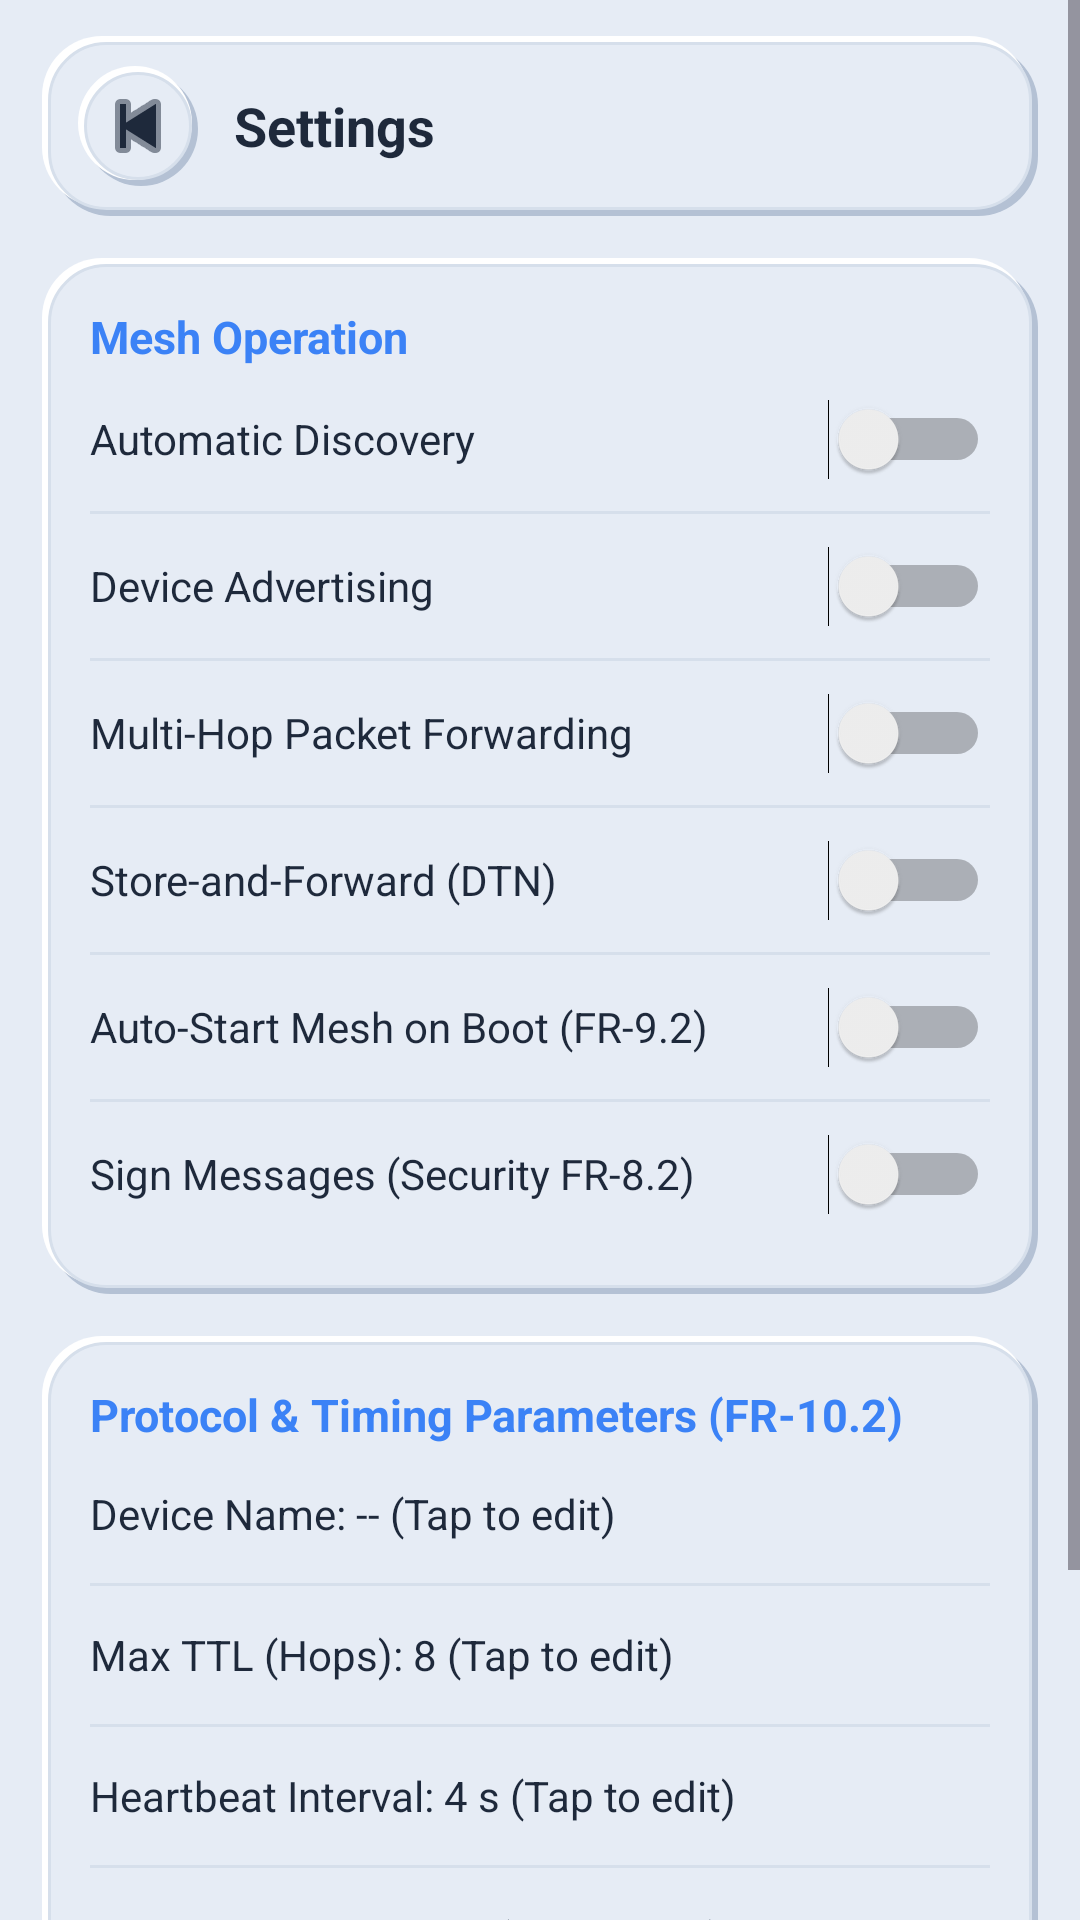

Write the Android layout XML for this screen, with the resource values it uses.
<!-- AndroidManifest.xml: application theme Theme.OMC -->
<!-- res/layout/activity_setting.xml -->
<?xml version="1.0" encoding="utf-8"?>
<ScrollView xmlns:android="http://schemas.android.com/apk/res/android"
    android:layout_width="match_parent"
    android:layout_height="match_parent"
    android:background="@color/neu_background">

    <LinearLayout
        android:layout_width="match_parent"
        android:layout_height="wrap_content"
        android:orientation="vertical"
        android:paddingBottom="28dp">

        
        <LinearLayout
            android:layout_width="match_parent"
            android:layout_height="wrap_content"
            android:orientation="horizontal"
            android:gravity="center_vertical"
            android:layout_marginStart="14dp"
            android:layout_marginEnd="14dp"
            android:layout_marginTop="12dp"
            android:layout_marginBottom="8dp"
            android:paddingStart="12dp"
            android:paddingTop="10dp"
            android:paddingEnd="16dp"
            android:paddingBottom="10dp"
            android:background="@drawable/bg_neu_card">

            <ImageButton
                android:id="@+id/backButton"
                android:layout_width="40dp"
                android:layout_height="40dp"
                android:background="@drawable/bg_neu_circle_btn"
                android:src="@android:drawable/ic_media_previous"
                android:tint="@color/neu_text_primary"
                android:contentDescription="Back" />

            <TextView
                android:layout_width="wrap_content"
                android:layout_height="wrap_content"
                android:layout_marginStart="12dp"
                android:text="Settings"
                android:textColor="@color/neu_text_primary"
                android:textSize="18sp"
                android:textStyle="bold" />

        </LinearLayout>

        
        <LinearLayout
            android:layout_width="match_parent"
            android:layout_height="wrap_content"
            android:layout_marginStart="14dp"
            android:layout_marginEnd="14dp"
            android:layout_marginTop="6dp"
            android:layout_marginBottom="10dp"
            android:padding="16dp"
            android:orientation="vertical"
            android:background="@drawable/bg_neu_card">

            <TextView
                android:layout_width="match_parent"
                android:layout_height="wrap_content"
                android:text="Mesh Operation"
                android:textColor="@color/neu_primary"
                android:textSize="15sp"
                android:textStyle="bold" />

            <Switch
                android:id="@+id/autoDiscoverySwitch"
                android:layout_width="match_parent"
                android:layout_height="48dp"
                android:text="Automatic Discovery"
                android:textColor="@color/neu_text_primary"
                android:textSize="14sp" />

            <View
                android:layout_width="match_parent"
                android:layout_height="1dp"
                android:background="@color/neu_border" />

            <Switch
                android:id="@+id/advertisingSwitch"
                android:layout_width="match_parent"
                android:layout_height="48dp"
                android:text="Device Advertising"
                android:textColor="@color/neu_text_primary"
                android:textSize="14sp" />

            <View
                android:layout_width="match_parent"
                android:layout_height="1dp"
                android:background="@color/neu_border" />

            <Switch
                android:id="@+id/forwardingSwitch"
                android:layout_width="match_parent"
                android:layout_height="48dp"
                android:text="Multi-Hop Packet Forwarding"
                android:textColor="@color/neu_text_primary"
                android:textSize="14sp" />

            <View
                android:layout_width="match_parent"
                android:layout_height="1dp"
                android:background="@color/neu_border" />

            <Switch
                android:id="@+id/storeForwardSwitch"
                android:layout_width="match_parent"
                android:layout_height="48dp"
                android:text="Store-and-Forward (DTN)"
                android:textColor="@color/neu_text_primary"
                android:textSize="14sp" />

            <View
                android:layout_width="match_parent"
                android:layout_height="1dp"
                android:background="@color/neu_border" />

            <Switch
                android:id="@+id/bootAutoStartSwitch"
                android:layout_width="match_parent"
                android:layout_height="48dp"
                android:text="Auto-Start Mesh on Boot (FR-9.2)"
                android:textColor="@color/neu_text_primary"
                android:textSize="14sp" />

            <View
                android:layout_width="match_parent"
                android:layout_height="1dp"
                android:background="@color/neu_border" />

            <Switch
                android:id="@+id/signMessagesSwitch"
                android:layout_width="match_parent"
                android:layout_height="48dp"
                android:text="Sign Messages (Security FR-8.2)"
                android:textColor="@color/neu_text_primary"
                android:textSize="14sp" />

        </LinearLayout>

        
        <LinearLayout
            android:layout_width="match_parent"
            android:layout_height="wrap_content"
            android:layout_marginStart="14dp"
            android:layout_marginEnd="14dp"
            android:layout_marginTop="4dp"
            android:layout_marginBottom="12dp"
            android:padding="16dp"
            android:orientation="vertical"
            android:background="@drawable/bg_neu_card">

            <TextView
                android:layout_width="match_parent"
                android:layout_height="wrap_content"
                android:text="Protocol &amp; Timing Parameters (FR-10.2)"
                android:textColor="@color/neu_primary"
                android:textSize="15sp"
                android:textStyle="bold" />

            <TextView
                android:id="@+id/deviceNameText"
                android:layout_width="match_parent"
                android:layout_height="46dp"
                android:gravity="center_vertical"
                android:background="?android:attr/selectableItemBackground"
                android:text="Device Name: -- (Tap to edit)"
                android:textColor="@color/neu_text_primary"
                android:textSize="14sp" />

            <View
                android:layout_width="match_parent"
                android:layout_height="1dp"
                android:background="@color/neu_border" />

            <TextView
                android:id="@+id/ttlSettingText"
                android:layout_width="match_parent"
                android:layout_height="46dp"
                android:gravity="center_vertical"
                android:background="?android:attr/selectableItemBackground"
                android:text="Max TTL (Hops): 8 (Tap to edit)"
                android:textColor="@color/neu_text_primary"
                android:textSize="14sp" />

            <View
                android:layout_width="match_parent"
                android:layout_height="1dp"
                android:background="@color/neu_border" />

            <TextView
                android:id="@+id/heartbeatSettingText"
                android:layout_width="match_parent"
                android:layout_height="46dp"
                android:gravity="center_vertical"
                android:background="?android:attr/selectableItemBackground"
                android:text="Heartbeat Interval: 4 s (Tap to edit)"
                android:textColor="@color/neu_text_primary"
                android:textSize="14sp" />

            <View
                android:layout_width="match_parent"
                android:layout_height="1dp"
                android:background="@color/neu_border" />

            <TextView
                android:id="@+id/expirySettingText"
                android:layout_width="match_parent"
                android:layout_height="46dp"
                android:gravity="center_vertical"
                android:background="?android:attr/selectableItemBackground"
                android:text="Message Expiry: 24 h (Tap to edit)"
                android:textColor="@color/neu_text_primary"
                android:textSize="14sp" />

        </LinearLayout>

        
        <Button
            android:id="@+id/resetSettingsButton"
            android:layout_width="match_parent"
            android:layout_height="50dp"
            android:layout_marginStart="14dp"
            android:layout_marginEnd="14dp"
            android:layout_marginTop="8dp"
            android:background="@drawable/bg_neu_button_danger"
            android:text="Reset to Defaults"
            android:textColor="#FFFFFF"
            android:textSize="14sp"
            android:textStyle="bold" />

    </LinearLayout>

</ScrollView>
<!-- resources referenced by this layout -->
<resources>
  <color name="neu_background">#E6ECF5</color>
  <color name="neu_border">#D6DFEB</color>
  <color name="neu_primary">#3B82F6</color>
  <color name="neu_text_primary">#1E293B</color>
  <!-- drawable bg_neu_button_danger (drawable) -->
  <?xml version="1.0" encoding="utf-8"?>
  <selector xmlns:android="http://schemas.android.com/apk/res/android">
      <item android:state_pressed="true" android:drawable="@drawable/bg_neu_btn_danger_pressed" />
      <item android:state_enabled="false">
          <shape android:shape="rectangle">
              <corners android:radius="16dp" />
              <solid android:color="#CBD5E1" />
          </shape>
      </item>
      <item android:drawable="@drawable/bg_neu_btn_danger_normal" />
  </selector>
  <!-- drawable bg_neu_circle_btn (drawable) -->
  <?xml version="1.0" encoding="utf-8"?>
  <layer-list xmlns:android="http://schemas.android.com/apk/res/android">
      
      <item
          android:left="2dp"
          android:top="2dp"
          android:right="0dp"
          android:bottom="0dp">
          <shape android:shape="oval">
              <solid android:color="@color/neu_dark_shadow" />
          </shape>
      </item>
  
      
      <item
          android:left="0dp"
          android:top="0dp"
          android:right="2dp"
          android:bottom="2dp">
          <shape android:shape="oval">
              <solid android:color="@color/neu_light_shadow" />
          </shape>
      </item>
  
      
      <item
          android:left="2dp"
          android:top="2dp"
          android:right="2dp"
          android:bottom="2dp">
          <shape android:shape="oval">
              <solid android:color="@color/neu_surface" />
              <stroke
                  android:width="1dp"
                  android:color="@color/neu_border" />
          </shape>
      </item>
  </layer-list>
  <style name="Theme.OMC" parent="Theme.Material3.DayNight.NoActionBar">
          <item name="colorPrimary">@color/neu_primary</item>
          <item name="colorPrimaryVariant">@color/neu_primary_dark</item>
          <item name="colorOnPrimary">@color/neu_text_on_primary</item>
          <item name="colorSecondary">@color/neu_primary_light</item>
          <item name="colorSecondaryVariant">@color/neu_primary_dark</item>
          <item name="colorOnSecondary">@color/neu_text_primary</item>
          <item name="android:windowBackground">@color/neu_background</item>
          <item name="android:colorBackground">@color/neu_background</item>
          <item name="android:statusBarColor">@color/neu_background</item>
          <item name="android:windowLightStatusBar">true</item>
          <item name="android:navigationBarColor">@color/neu_background</item>
      </style>
  <!-- drawable bg_neu_btn_danger_pressed (drawable) -->
  <?xml version="1.0" encoding="utf-8"?>
  <layer-list xmlns:android="http://schemas.android.com/apk/res/android">
      <item>
          <shape android:shape="rectangle">
              <corners android:radius="16dp" />
              <solid android:color="#991B1B" />
          </shape>
      </item>
  
      <item
          android:left="2dp"
          android:top="2dp"
          android:right="1dp"
          android:bottom="1dp">
          <shape android:shape="rectangle">
              <corners android:radius="15dp" />
              <gradient
                  android:angle="135"
                  android:startColor="#B91C1C"
                  android:endColor="#DC2626"
                  android:type="linear" />
          </shape>
      </item>
  </layer-list>
  <color name="neu_dark_shadow">#B4C1D4</color>
  <color name="neu_light_shadow">#FFFFFF</color>
  <color name="neu_surface">#E6ECF5</color>
  <color name="neu_primary_dark">#1D4ED8</color>
  <color name="neu_text_on_primary">#FFFFFF</color>
  <color name="neu_primary_light">#60A5FA</color>
  <color name="neu_accent_red">#EF4444</color>
</resources>
